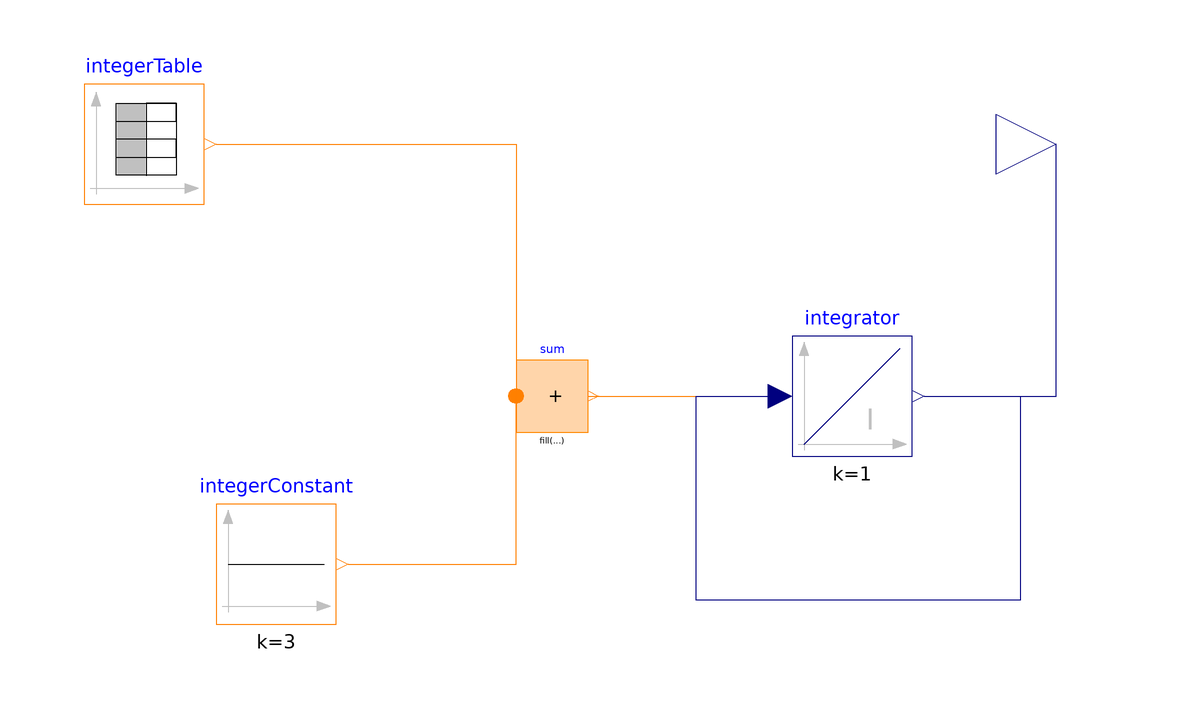

The Modelica model whose source follows is shown above as a component diagram (icons at their Placement, wires along their Line points).

model basic_adder
  Modelica.Blocks.Continuous.Integrator integrator(y(start = realOutput), y_start = 0)  annotation(
    Placement(visible = true, transformation(origin = {54, 4}, extent = {{-10, -10}, {10, 10}}, rotation = 0)));
  Modelica.Blocks.Sources.IntegerConstant integerConstant(k = 3)  annotation(
    Placement(visible = true, transformation(origin = {-42, -24}, extent = {{-10, -10}, {10, 10}}, rotation = 0)));
  Modelica.Blocks.MathInteger.Sum sum(nu = 2) annotation(
    Placement(visible = true, transformation(origin = {4, 4}, extent = {{-6, -6}, {6, 6}}, rotation = 0)));
  Modelica.Blocks.Sources.IntegerTable integerTable(startTime = 0, table = [0, 0; 1, 2; 2, 4; 3, 6; 4, 4; 6, 2])  annotation(
    Placement(visible = true, transformation(origin = {-64, 46}, extent = {{-10, -10}, {10, 10}}, rotation = 0)));
  Modelica.Blocks.Interfaces.RealOutput realOutput annotation(
    Placement(visible = true, transformation(origin = {88, 46}, extent = {{-10, -10}, {10, 10}}, rotation = 0), iconTransformation(origin = {88, 46}, extent = {{-10, -10}, {10, 10}}, rotation = 0)));
equation
  connect(integerConstant.y, sum.u[1]) annotation(
    Line(points = {{-30, -24}, {-2, -24}, {-2, 4}}, color = {255, 127, 0}));
  connect(sum.y, integrator.u) annotation(
    Line(points = {{10, 4}, {42, 4}}, color = {255, 127, 0}));
  connect(integerTable.y, sum.u[2]) annotation(
    Line(points = {{-52, 46}, {-2, 46}, {-2, 4}}, color = {255, 127, 0}));
  connect(integrator.y, integrator.u) annotation(
    Line(points = {{66, 4}, {82, 4}, {82, -30}, {28, -30}, {28, 4}, {42, 4}}, color = {0, 0, 127}));
  connect(integrator.y, realOutput) annotation(
    Line(points = {{66, 4}, {88, 4}, {88, 46}}, color = {0, 0, 127}));
  annotation(
    uses(Modelica(version = "4.0.0")));
end basic_adder;